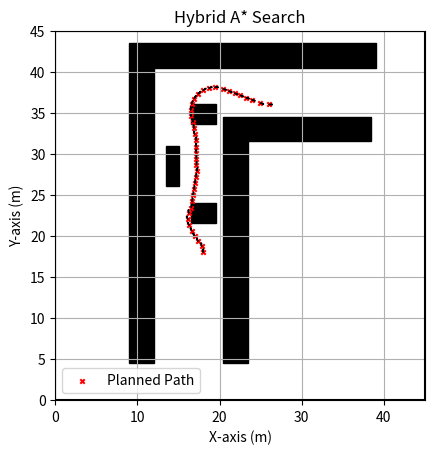

Python code for this plot:
import matplotlib.pyplot as plt
import numpy as np

# Define the size of the map
map_width = 45  # in meters
map_height = 45  # in meters

# Define obstacles (center_x, center_y, length, width)
ob1 = (21.9, 18.0, 3.0, 27.0)
ob2 = (29.4, 33.0, 18.0, 3.0)
ob3 = (10.5, 22.5, 3.0, 36.0)
ob4 = (24.0, 42.0, 30.0, 3.0)
ob5 = (18.0, 22.8, 3.0, 2.4)
ob6 = (14.25, 28.5, 1.5, 4.8)
ob7 = (18.0, 34.8, 3.0, 2.4)
# obstacles = [] # No obstacles
# obstacles = [ob1, ob2, ob3, ob4] # With drivable area only
obstacles = [ob1, ob2, ob3, ob4, ob5, ob6, ob7] # Driveable area and obstacles

# Create the plot with map and obstacles
fig, ax = plt.subplots()

# Plot the map boundary
ax.plot([0, map_width, map_width, 0, 0], [0, 0, map_height, map_height, 0], 'k-')

# Plot the obstacles
for obstacle in obstacles:
    center_x, center_y, length, width = obstacle
    x = center_x - length / 2
    y = center_y - width / 2
    rectangle = plt.Rectangle((x, y), length, width, color='black')
    ax.add_patch(rectangle)

# Define functions for plotting arrows to show heading direction
def plot_arrows(pose, axes):
    color = 'black'
    length = 0.3

    for i in range(0, pose.shape[0]):
        delta = np.zeros_like(pose[i, 0:2])
        delta[0] = length * np.cos(pose[i, 2])
        delta[1] = length * np.sin(pose[i, 2])

        axes.arrow(pose[i, 0], pose[i, 1], delta[0], delta[1], head_width=0.1, head_length=0.15, color=color)

# Define 2D pose numpy array and plot it onto figure
path = np.array([[18, 18, 1.5708], [17.8135, 18.7249, 1.68927], [17.3796, 19.3329, 1.94619], [16.9563, 19.9504, 2.06466], [16.6276, 20.6234, 2.06466], [16.2988, 21.2963, 2.06466], [16.1349, 22.0267, 1.94619], [16.2445, 22.7656, 1.68927], [16.5416, 23.4509, 1.43236], [16.6583, 24.1908, 1.43236], [16.775, 24.9306, 1.43236], [16.8917, 25.6705, 1.43236], [17.0084, 26.4104, 1.43236], [17.1251, 27.1502, 1.43236], [17.2418, 27.8901, 1.43236], [17.1839, 28.6364, 1.55084], [17.1704, 29.3853, 1.55084], [17.1568, 30.1341, 1.55084], [17.1432, 30.883, 1.55084], [17.1297, 31.6319, 1.55084], [16.9432, 32.3568, 1.66931], [16.8644, 33.1017, 1.66931], [16.7856, 33.8465, 1.66931], [16.5366, 34.5525, 1.78779], [16.4705, 35.2975, 1.53088], [16.5958, 36.0348, 1.27396], [16.9044, 36.7161, 1.01705], [17.376, 37.2967, 0.760134], [17.9796, 37.7383, 0.50322], [18.6756, 38.0121, 0.246306], [19.4184, 38.1001, -0.010608], [20.4216, 37.9109, -0.362141], [21.123, 37.6452, -0.362141], [21.8243, 37.3795, -0.362141], [22.5257, 37.1138, -0.362141], [23.227, 36.8481, -0.362141], [23.9284, 36.5823, -0.362141], [24.9658, 36.1893, -0.362141], [26, 36, 0]])

ax.scatter(path[:, 0], path[:, 1], label=f"Planned Path", marker='x', color='red', s=10)
plot_arrows(path, ax)

# Set limits for both axes
ax.set_xlim(0, map_width)
ax.set_ylim(0, map_height)
ax.set_aspect('equal')
plt.grid(True)

# Set the title and axis labels
plt.title("Hybrid A* Search")
plt.xlabel("X-axis (m)")
plt.ylabel("Y-axis (m)")

# Show the plot
# plt.tight_layout()
plt.legend()
plt.show()